Run: headless pygame with SDL's dummy video driver; simulated clock (each Clock.tick advances the game by its frame time, no real sleeping); random seed 0; keys injected as events and as key.get_pressed() state; mouse plan: one left click at the window centre at the start of phase 2, then a move to the lower-right quarter at the start of phase 3.
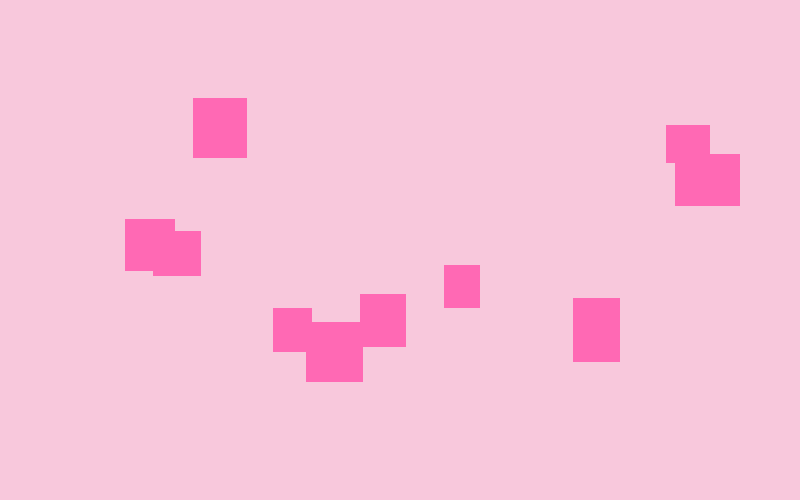
Frame 1 of 4 · flips 1–60 · no input
Frame 2 of 4 · flips 61–180 · clicked the window centre · tapped SPACE, RETURN · held RIGHT (→), D · screen unchanged from frame 1, image omitted
Frame 3 of 4 · flips 181–300 · moved the mouse to the lower-right quarter · held DOWN (↓), S · screen unchanged from frame 2, image omitted
Frame 4 of 4 · flips 301–420 · held LEFT (←), A, UP (↑), W · screen unchanged from frame 3, image omitted

The pygame program that drew these frames:

import random
import pygame

pygame.init()

#set up window
SCREEN_WIDTH = 800
SCREEN_HEIGHT = 500

screen = pygame.display.set_mode((SCREEN_WIDTH, SCREEN_HEIGHT))
pygame.display.set_caption("Trying Drap and Drop")


activeSprite = None #what sprite has been clicked on

#create a bunch of boxes/rectangles and put in a list

boxes = []
for i in range(10):
    x = random.randint(50, 700)
    y = random.randint(50, 350)
    w = random.randint(35, 65)
    h = random.randint(35, 65)
    box = pygame.Rect(x, y, w, h)
    boxes.append(box)



#main while loop
run = True
while run:

    screen.fill("#F8C8DC")

    for box in boxes:
        pygame.draw.rect(screen, "#FF69B4", box)
        
  
    #for drap and drop capabilities
    for event in pygame.event.get():
        if event.type == pygame.MOUSEBUTTONDOWN:
            if event.button == 1:
                for num, box in enumerate(boxes):
                    if box.collidepoint(event.pos):
                        activeSprite = num

        #check that the mouse was released
        if event.type == pygame.MOUSEBUTTONUP:
            if event.button == 1:
                activeSprite = None

        #move the sprite with the mouse
        if event.type == pygame.MOUSEMOTION:
            if activeSprite != None:
                boxes[activeSprite].move_ip(event.rel)
        
        #if user quits the game
        if event.type == pygame.QUIT:
            run = False
    
    pygame.display.flip()

pygame.quit()
